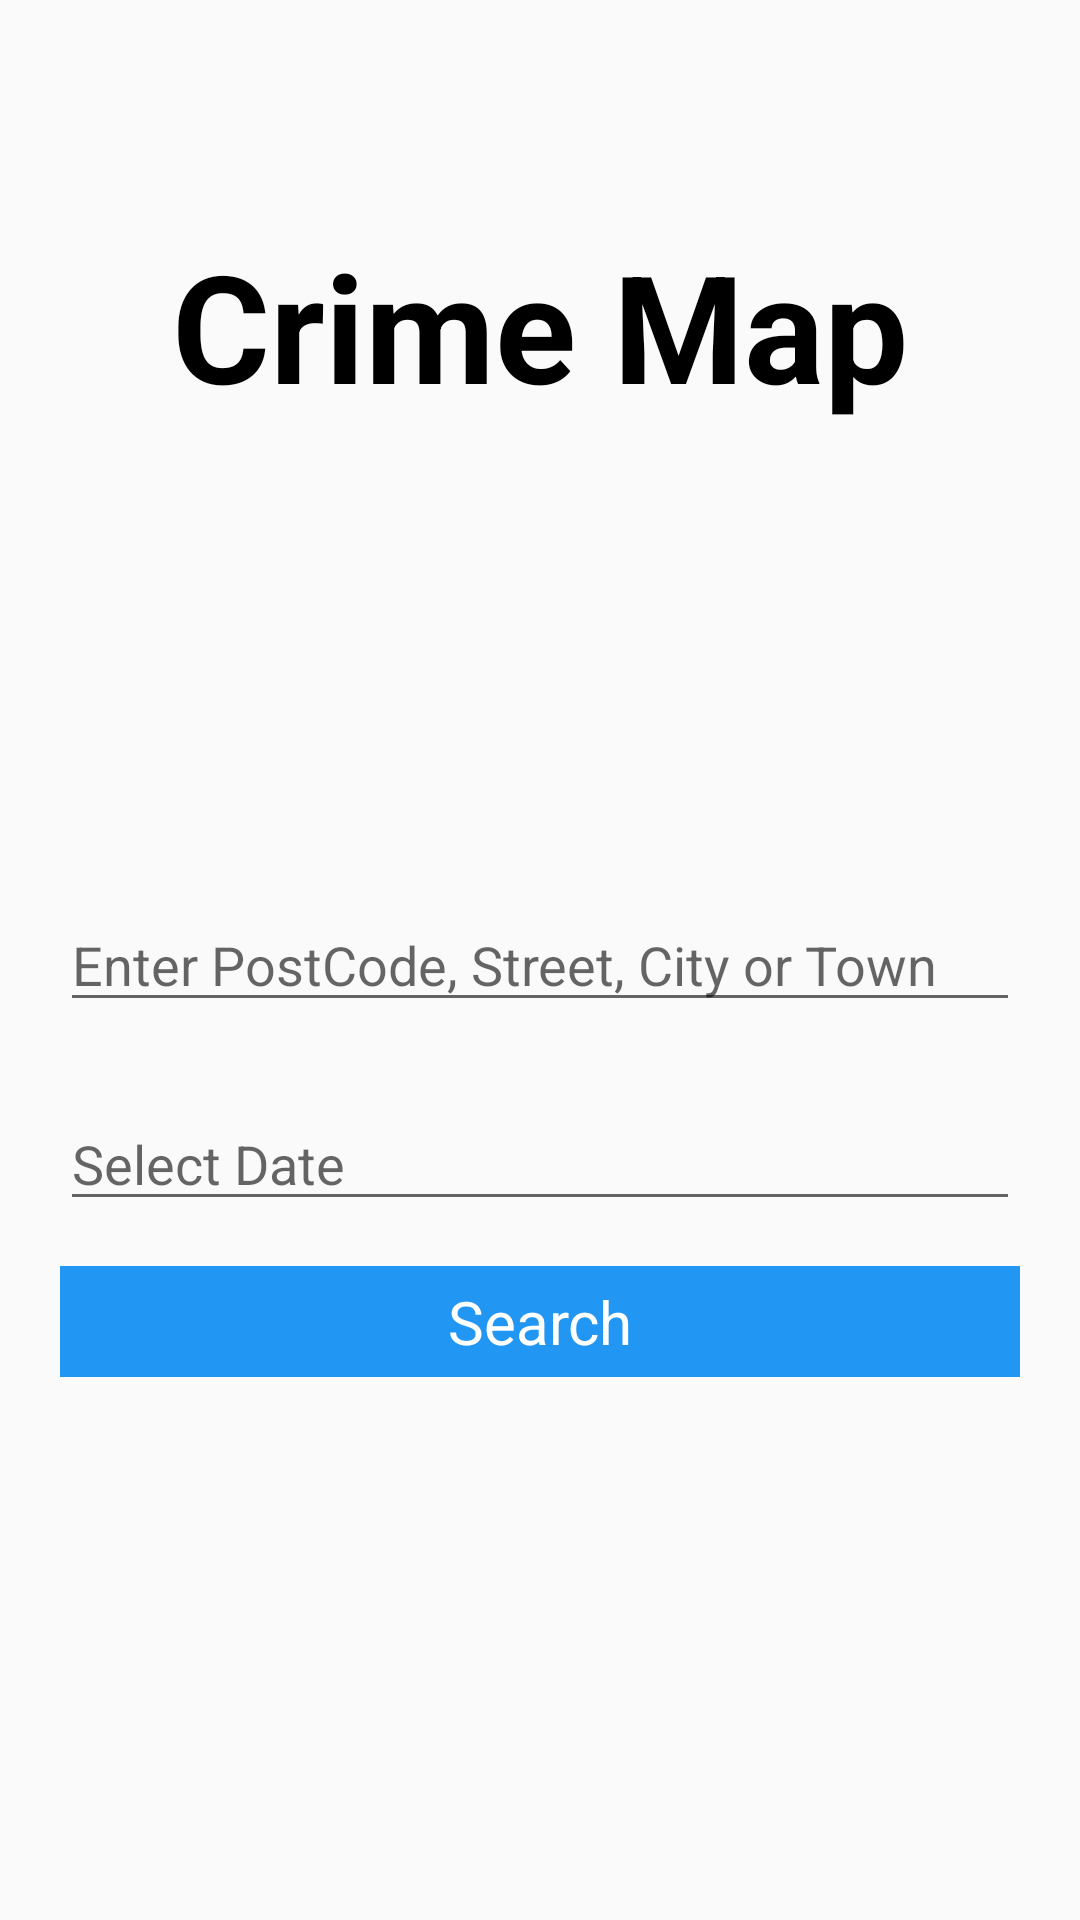

The Android layout XML behind this screen, and the referenced resources:
<!-- AndroidManifest.xml: application theme AppTheme -->
<!-- res/layout/fragment_search_location.xml -->
<RelativeLayout xmlns:android="http://schemas.android.com/apk/res/android"
    xmlns:tools="http://schemas.android.com/tools"
    xmlns:ads="http://schemas.android.com/apk/res-auto"
    android:layout_width="match_parent"
    android:layout_height="match_parent"
    tools:context=".SearchLocationFragment"
    style="@style/RelativeLayoutStyle">

    <TextView
        android:layout_width="wrap_content"
        android:layout_height="wrap_content"
        android:id="@+id/tvAppTitle"
        android:text="@string/app_name"
        android:textSize="50dp"
        android:layout_centerHorizontal="true"
        android:layout_marginTop="55dp"
        android:textStyle="bold"
        android:textColor="@color/colorBlack"
        />


    <AutoCompleteTextView
        android:layout_width="match_parent"
        android:layout_height="wrap_content"
        android:layout_centerVertical="true"
        android:id="@+id/etLocationSearch"
        android:hint="@string/etLocationPlaceHolder"
        android:inputType="text"
        android:maxLines="1"
        android:imeOptions="actionNext"
        android:nextFocusForward="@+id/editTextCrimeDate"
        />


    <EditText
        android:layout_width="match_parent"
        android:layout_height="wrap_content"
        android:layout_below="@+id/etLocationSearch"
        android:layout_marginTop="25dp"
        android:inputType="datetime"
        android:id="@+id/editTextCrimeDate"
        android:focusable="false"
        android:hint="@string/SelectDate"
        />

    <Button
        android:layout_width="match_parent"
        android:layout_height="wrap_content"
        android:layout_centerVertical="true"
        android:text="@string/btnLocationText"
        android:id="@+id/btnLocationSearch"
        android:layout_below="@id/editTextCrimeDate"
        android:layout_marginTop="15dp"
        />
    
    <include
        android:layout_width="wrap_content"
        android:layout_height="wrap_content"
        layout="@layout/shared_progressbar"
        android:layout_below="@+id/btnLocationSearch"
        android:id="@+id/include_progressbar"
        android:visibility="gone"
        />




    <include layout="@layout/shared_snackbar"/>


</RelativeLayout>
<!-- res/layout/shared_progressbar.xml (included above) -->
<?xml version="1.0" encoding="utf-8"?>

<RelativeLayout xmlns:android="http://schemas.android.com/apk/res/android"
    android:layout_width="wrap_content" android:layout_height="wrap_content">



    <ProgressBar
        android:layout_width="match_parent"
        android:layout_height="wrap_content"
        android:minHeight="20dp"
        android:layout_centerVertical="true"

        android:id="@+id/progressBar1"
        />

    <TextView
        android:layout_width="wrap_content"
        android:layout_height="wrap_content"
        android:layout_below="@+id/progressBar1"
        android:layout_marginTop="10dp"
        android:layout_centerHorizontal="true"
        android:id="@+id/tvProgressStatus"
        />


</RelativeLayout>
<!-- res/layout/shared_snackbar.xml (included above) -->
<?xml version="1.0" encoding="utf-8"?>

<android.support.design.widget.CoordinatorLayout
    android:layout_width="match_parent"
    android:layout_height="match_parent"
    android:layout_alignParentBottom="true"
    android:layout_centerHorizontal="true"
    android:id="@+id/snackbarPosition"
    xmlns:android="http://schemas.android.com/apk/res/android">
</android.support.design.widget.CoordinatorLayout>
<!-- resources referenced by this layout -->
<resources>
  <color name="colorBlack">#000000</color>
  <string name="SelectDate">Select Date</string>
  <string name="app_name">Crime Map</string>
  <string name="btnLocationText">Search</string>
  <string name="etLocationPlaceHolder">Enter PostCode, Street, City or Town</string>
  <style name="RelativeLayoutStyle">
          <item name="android:padding">20dp</item>
      </style>
  <style name="AppTheme" parent="Theme.AppCompat.Light.NoActionBar">
          <item name="android:actionBarStyle" tools:ignore="NewApi">@style/MyActionBar</item>
          <item name="actionBarStyle" tools:ignore="NewApi">@style/MyActionBar</item>
          
          <item name="android:buttonStyle">@style/ButtonStyle</item>
          <item name="android:editTextStyle">@style/editTextStyle</item>
          <item name="android:windowDrawsSystemBarBackgrounds">true</item>
          <item name="android:statusBarColor">@color/colorPrimaryDark</item>
          <item name="android:textViewStyle">@style/TextViewStyle</item>
  
          <item name="android:listViewStyle">@style/ListViewStyle</item>
      </style>
  <style name="MyActionBar">
          <item name="colorPrimary">@color/colorPrimary</item>
          <item name="colorPrimaryDark">@color/colorPrimaryDark</item>
          <item name="android:background">@color/colorPrimary</item>
          <item name="background">@color/colorPrimary</item>
          <item name="android:colorBackground">@color/colorPrimary</item>
          <item name="android:windowBackground">@color/colorPrimary</item>
          <item name="android:icon">@drawable/ic_menu_white_24dp</item>
          <item name="icon">@drawable/ic_menu_white_24dp</item>
      </style>
  <style name="ButtonStyle" parent="@android:style/Widget.Button">
          <item name="android:background">@color/colorPrimary</item>
          <item name="android:paddingRight">10dp</item>
          <item name="android:paddingLeft">10dp</item>
          <item name="android:paddingTop">5dp</item>
          <item name="android:paddingBottom">5dp</item>
          <item name="android:textSize">20sp</item>
          <item name="android:textColor">@color/colorWhite</item>
          <item name="android:textAllCaps">false</item>
      </style>
  <style name="editTextStyle" parent="@android:style/Widget.EditText">
          <item name="android:padding">6dp</item>
      </style>
  <color name="colorPrimaryDark">#1976d2</color>
  <style name="TextViewStyle">
          <item name="android:color">@color/colorBlack</item>
      </style>
  <style name="ListViewStyle" parent="@android:style/Widget.ListView">
          <item name="android:background">@color/colorAccent</item>
          <item name="android:divider">@color/colorAccentDark</item>
          <item name="android:dividerHeight">1dp</item>
      </style>
  <color name="colorPrimary">#2196F3</color>
  <color name="colorWhite">#FFFFFF</color>
  <color name="colorAccent">#FAFAFA</color>
  <color name="colorAccentDark">#f1f1f1</color>
</resources>
